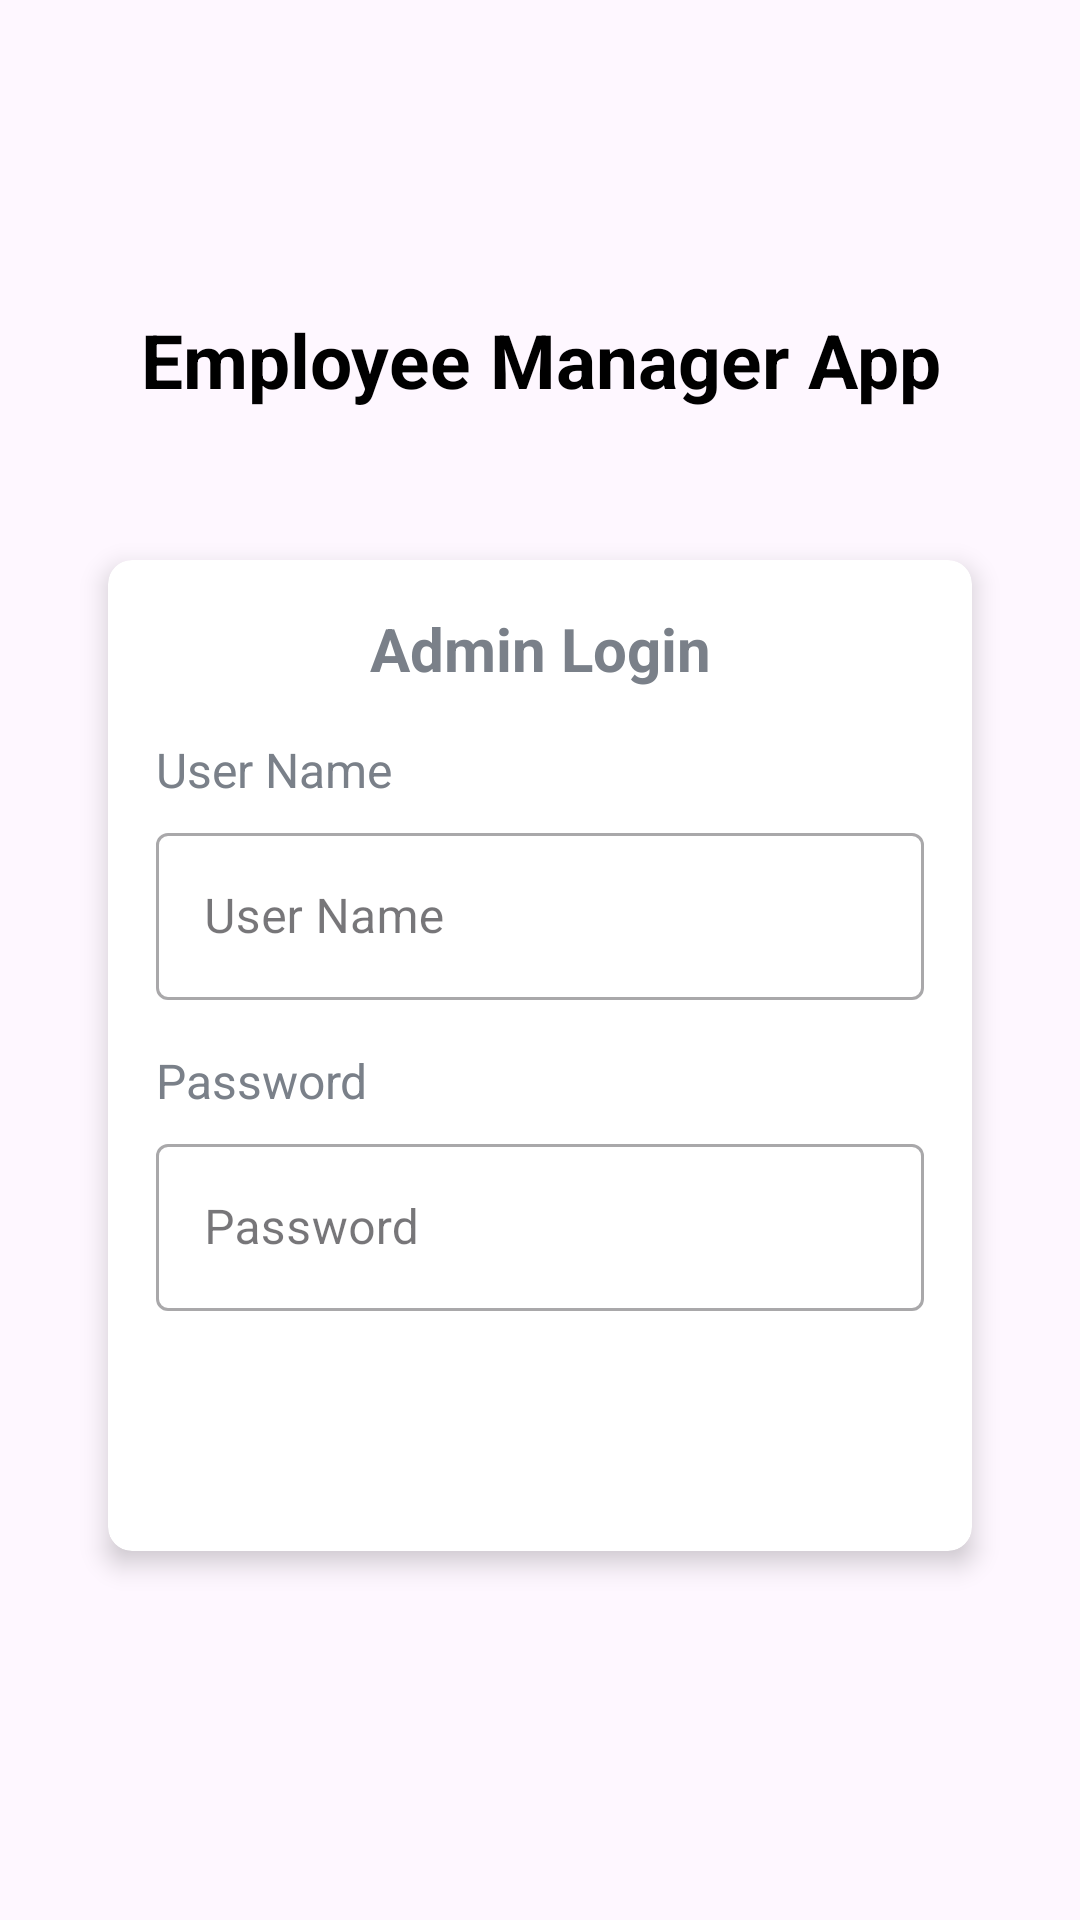

The Android layout XML behind this screen, and the referenced resources:
<!-- AndroidManifest.xml: application theme Theme.EmployeeManagerApp -->
<!-- res/layout/activity_admin_login.xml -->
<?xml version="1.0" encoding="utf-8"?>
<ScrollView xmlns:android="http://schemas.android.com/apk/res/android"
            xmlns:app="http://schemas.android.com/apk/res-auto"
            xmlns:tools="http://schemas.android.com/tools"
            android:layout_width="match_parent"
            android:layout_height="match_parent"
            android:background="@drawable/gradient_bg"
            tools:context=".AdminLoginActivity">

  <LinearLayout
          android:layout_width="match_parent"
          android:layout_height="wrap_content"
          android:layout_gravity="center"
          android:layout_weight="1"
          android:orientation="vertical"
          android:padding="16dp">

    <TextView
            android:id="@+id/tv_app_name"
            android:layout_width="match_parent"
            android:layout_height="wrap_content"
            android:layout_marginBottom="30dp"
            android:text="@string/app_name"
            android:gravity="center"
            android:textColor="@android:color/black"
            android:textSize="25sp"
            android:textStyle="bold" />

    <androidx.cardview.widget.CardView
            android:id="@+id/cv_main"
            android:layout_width="match_parent"
            android:layout_height="wrap_content"
            android:layout_margin="20dp"
            android:background="@color/white"
            app:cardCornerRadius="8dp"
            app:cardElevation="5dp">

      <LinearLayout
              android:layout_width="match_parent"
              android:layout_height="wrap_content"
              android:orientation="vertical"
              android:padding="16dp">

        <TextView
                android:id="@+id/tv_category"
                android:layout_width="match_parent"
                android:layout_height="wrap_content"
                android:text="Admin Login"
                android:textColor="#7A8089"
                android:gravity="center"
                android:textSize="20sp"
                android:textStyle="bold"/>

        <TextView
                android:id="@+id/tv_username"
                android:layout_width="match_parent"
                android:layout_height="wrap_content"
                android:layout_marginTop="16dp"
                android:text="User Name"
                android:textColor="#7A8089"
                android:textSize="16sp" />

        <com.google.android.material.textfield.TextInputLayout
                android:id="@+id/til_name"
                style="@style/Widget.MaterialComponents.TextInputLayout.OutlinedBox"
                android:layout_width="match_parent"
                android:layout_height="wrap_content"
                android:layout_marginTop="5dp">

          <androidx.appcompat.widget.AppCompatEditText
                  android:id="@+id/et_username"
                  android:layout_width="match_parent"
                  android:layout_height="wrap_content"
                  android:imeOptions="actionGo"
                  android:hint="User Name"
                  android:textColor="#363A43"
                  android:textColorHint="#7A8089" />
        </com.google.android.material.textfield.TextInputLayout>

        <TextView
                android:id="@+id/tv_password"
                android:layout_width="match_parent"
                android:layout_height="wrap_content"
                android:layout_marginTop="16dp"
                android:text="Password"
                android:textColor="#7A8089"
                android:textSize="16sp" />

        <com.google.android.material.textfield.TextInputLayout
                android:id="@+id/til_password"
                style="@style/Widget.MaterialComponents.TextInputLayout.OutlinedBox"
                android:layout_width="match_parent"
                android:layout_height="wrap_content"
                android:layout_marginTop="5dp">

          <androidx.appcompat.widget.AppCompatEditText
                  android:id="@+id/et_password"
                  android:layout_width="match_parent"
                  android:layout_height="wrap_content"
                  android:imeOptions="actionGo"
                  android:hint="Password"
                  android:inputType="textPassword"
                  android:textColor="#363A43"
                  android:textColorHint="#7A8089" />
        </com.google.android.material.textfield.TextInputLayout>

        <Button
                android:id="@+id/btn_login"
                android:layout_width="match_parent"
                android:layout_height="wrap_content"
                android:layout_marginTop="16dp"
                android:background="@drawable/projectbuttons"
                android:text="Login"
                android:textColor="#fff"
                android:textSize="15sp" />

      </LinearLayout>

    </androidx.cardview.widget.CardView>

  </LinearLayout>

</ScrollView>
<!-- resources referenced by this layout -->
<resources>
  <string name="app_name">Employee Manager App</string>
  <style name="Theme.EmployeeManagerApp" parent="Base.Theme.EmployeeManagerApp" />
  <style name="Base.Theme.EmployeeManagerApp" parent="Theme.Material3.DayNight.NoActionBar">
          
          
      </style>
  <!-- not gathered from this repository: default colours our renderer supplied (Android Studio template values) -->
  <color name="white">#FFFFFFFF</color>
</resources>
